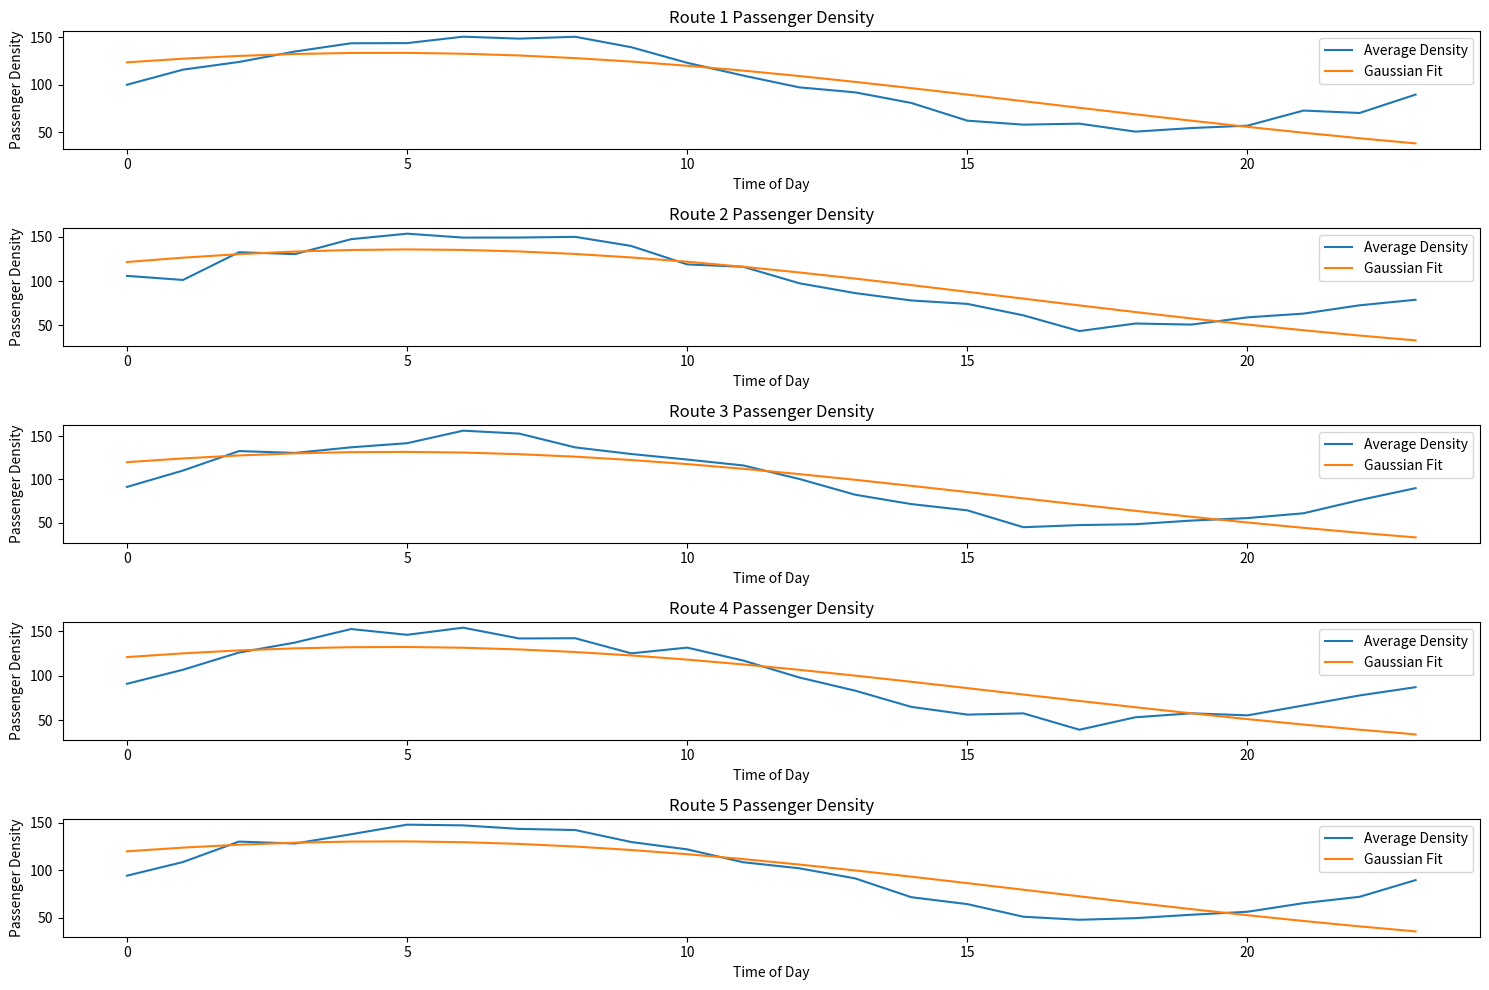

Recreate this plot in Python.
import pandas as pd
import numpy as np
import matplotlib.pyplot as plt
from scipy.optimize import curve_fit
from scipy.stats import norm
# --- 1. Synthetic Data Generation ---
# Generate synthetic data for bus passenger density at different times and locations
np.random.seed(42)  # for reproducibility
num_routes = 5
num_days = 30
num_timeslots = 24 #24 hours in a day
dates = pd.date_range(start='2024-03-01', periods=num_days)
times = np.arange(num_timeslots)
route_data = []
for route in range(1, num_routes + 1):
    for day in dates:
        for time in times:
            # Simulate passenger density with some noise
            base_density = 100 + 50 * np.sin(2 * np.pi * time / 24) + 20 * np.random.randn() # diurnal pattern
            passenger_density = max(0, int(base_density + 20 * np.random.randn())) #add noise and ensure non-negative values
            route_data.append({'Route': route, 'Date': day, 'Time': time, 'PassengerDensity': passenger_density})
df = pd.DataFrame(route_data)
# --- 2. Data Analysis ---
#Calculate average passenger density per route and time slot
average_density = df.groupby(['Route', 'Time'])['PassengerDensity'].mean().unstack()
#Fit a Gaussian curve to the average density for each route to predict future density
def gaussian(x, amp, mu, sig):
    return amp * np.exp(-np.power(x - mu, 2.) / (2 * np.power(sig, 2.)))
predictions = {}
for route in average_density.index:
    ydata = average_density.loc[route].values
    xdata = np.arange(len(ydata))
    popt, pcov = curve_fit(gaussian, xdata, ydata, p0=[100,12,5]) #initial guesses for amplitude, mean, and standard deviation
    predictions[route] = gaussian(xdata, *popt)
# --- 3. Visualization ---
#Plot average passenger density and Gaussian fit for each route
plt.figure(figsize=(15, 10))
for i, route in enumerate(average_density.index):
    plt.subplot(len(average_density.index), 1, i + 1)
    plt.plot(average_density.loc[route], label='Average Density')
    plt.plot(predictions[route], label='Gaussian Fit')
    plt.title(f'Route {route} Passenger Density')
    plt.xlabel('Time of Day')
    plt.ylabel('Passenger Density')
    plt.legend()
plt.tight_layout()
output_filename = 'passenger_density_prediction.png'
plt.savefig(output_filename)
print(f"Plot saved to {output_filename}")